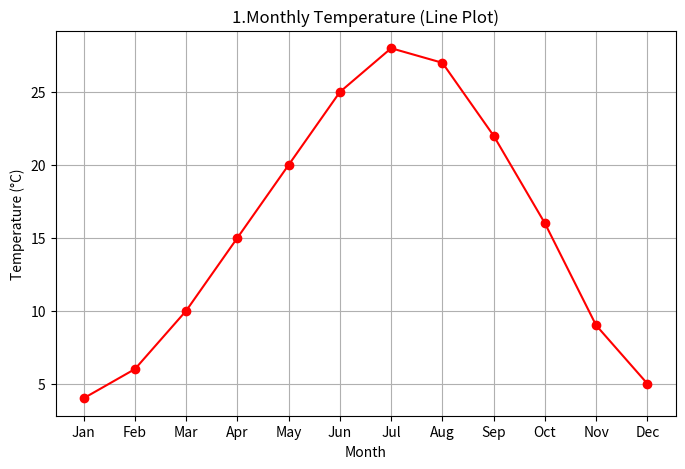
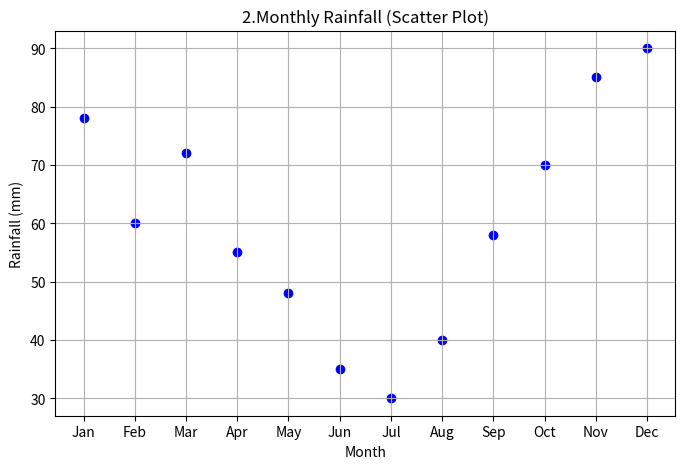

The script that saved these images, in order:
import matplotlib.pyplot as plt
months = ['Jan', 'Feb', 'Mar', 'Apr', 'May', 'Jun', 
          'Jul', 'Aug', 'Sep', 'Oct', 'Nov', 'Dec']
temperature = [4, 6, 10, 15, 20, 25, 28, 27, 22, 16, 9, 5]
rainfall = [78, 60, 72, 55, 48, 35, 30, 40, 58, 70, 85, 90]
plt.figure(figsize=(8, 5))
plt.plot(months, temperature, marker='o', color='red')
plt.title('1.Monthly Temperature (Line Plot)')
plt.xlabel('Month')
plt.ylabel('Temperature (°C)')
plt.grid(True)
plt.show()
plt.figure(figsize=(8, 5))
plt.scatter(months, rainfall, color='blue')
plt.title('2.Monthly Rainfall (Scatter Plot)')
plt.xlabel('Month')
plt.ylabel('Rainfall (mm)')
plt.grid(True)
plt.show()
